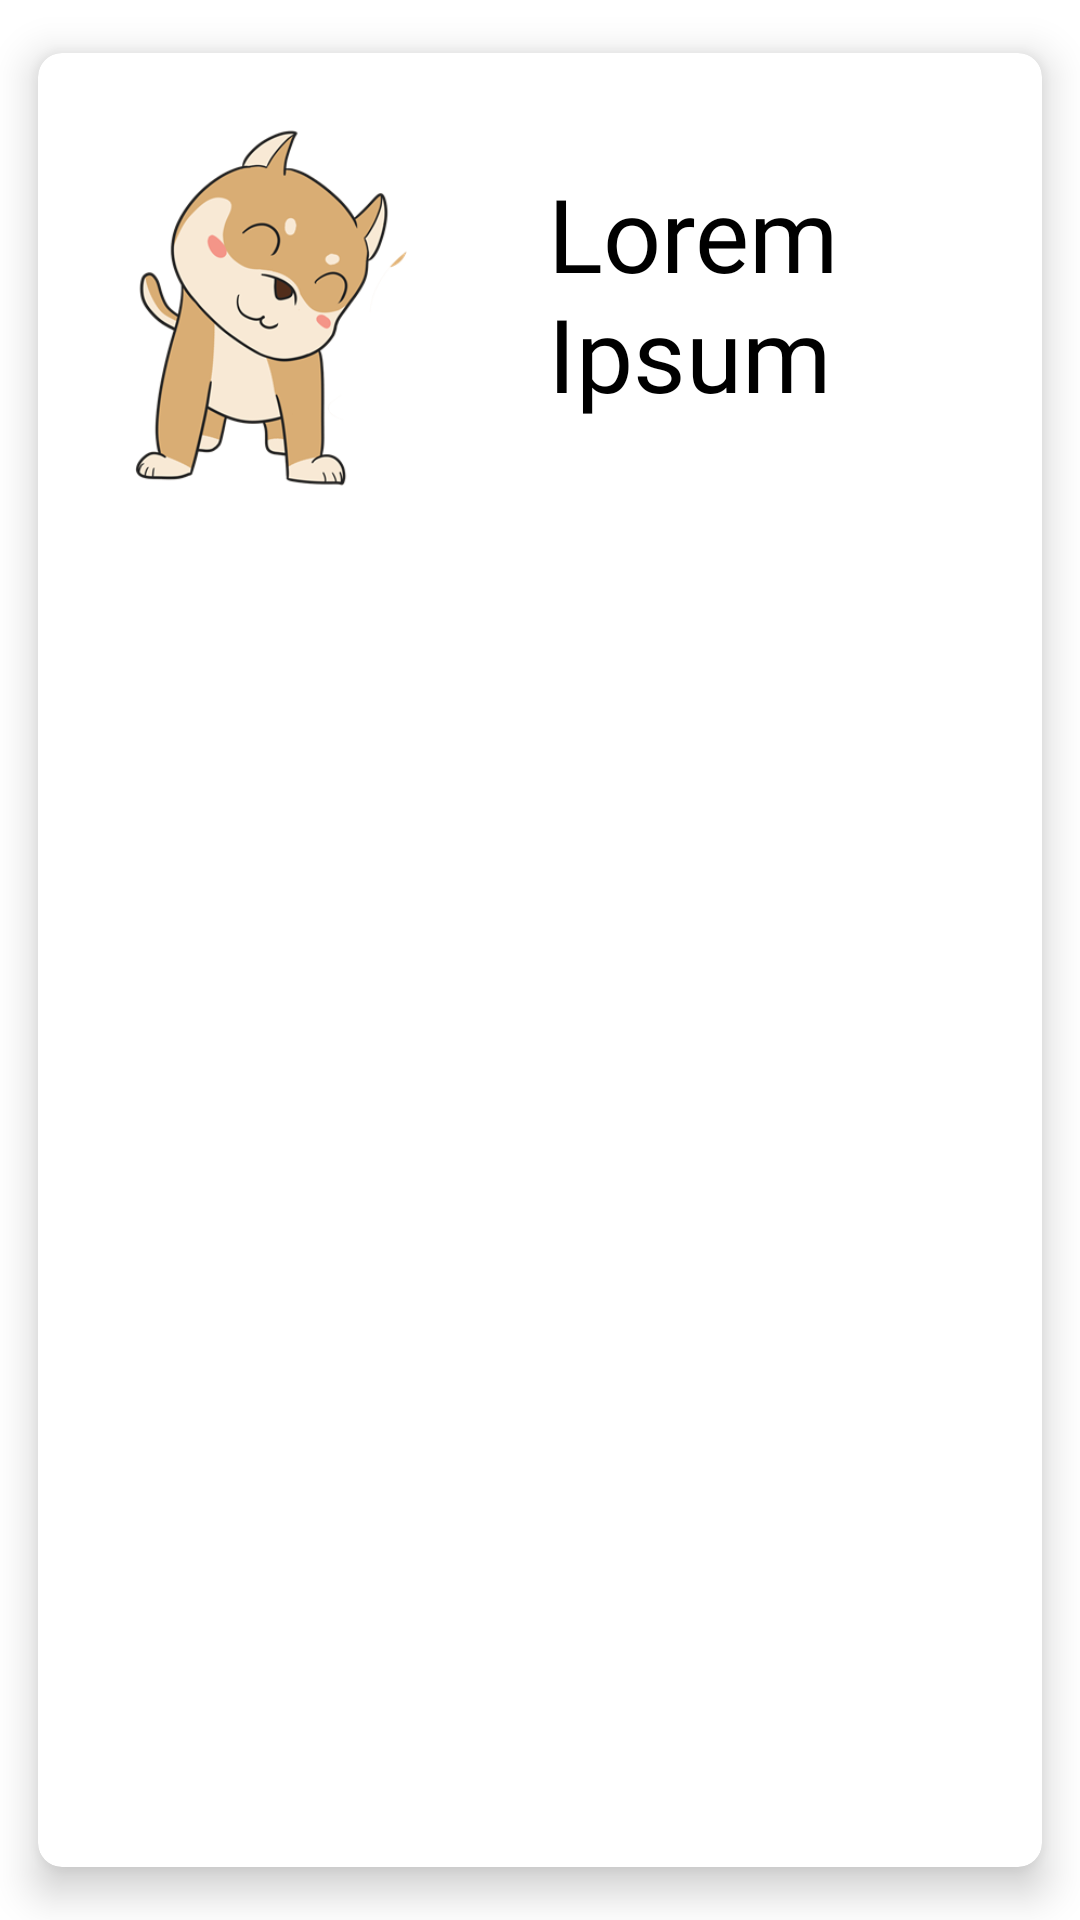

Produce the Android XML layout that renders to this screen, including the resource entries it uses.
<!-- AndroidManifest.xml: application theme Theme.Blue -->
<!-- res/layout/fragment_animal_list_item.xml -->
<?xml version="1.0" encoding="utf-8"?>
<androidx.cardview.widget.CardView
    android:id="@+id/cv_animal"
    xmlns:android="http://schemas.android.com/apk/res/android"
    xmlns:app="http://schemas.android.com/apk/res-auto"
    android:layout_width="match_parent"
    android:layout_height="wrap_content"
    android:layout_margin="5dp"
    app:cardCornerRadius="8dp"
    app:cardElevation="8dp"
    app:cardMaxElevation="10dp"
    app:cardPreventCornerOverlap="true"
    app:cardUseCompatPadding="true">

    <RelativeLayout
        android:layout_width="match_parent"

        android:layout_height="wrap_content">

        
        

        
        
        <TextView
            android:id="@+id/lbl_search"
            android:layout_width="wrap_content"
            android:layout_height="140dp"
            android:layout_marginStart="10dp"
            android:layout_marginEnd="10dp"
            android:gravity="center_vertical"
            android:layout_marginTop="10dp"
            android:layout_toEndOf="@id/img_search"
            android:drawablePadding="2dp"
            android:fontFamily="@font/roboto_bold"
            android:text="Lorem Ipsum"
            android:textAppearance="@style/TextAppearance.AppCompat.Display1"
            android:textColor="@color/black" />

        <ImageView
            android:id="@+id/img_search"
            android:layout_width="140dp"
            android:layout_height="150dp"
            android:layout_marginStart="10dp"
            android:layout_marginTop="10dp"
            android:layout_marginEnd="10dp"
            android:layout_marginBottom="10dp"
            android:contentDescription="@string/app_name"
            android:padding="5dp"
            android:src="@drawable/mini_dog" />

    </RelativeLayout>
</androidx.cardview.widget.CardView>
<!-- resources referenced by this layout -->
<resources>
  <color name="black">#FF000000</color>
  <!-- drawable mini_dog: png bitmap (drawable, 42545 bytes) -->
  <string name="app_name">baksombi</string>
  <style name="Theme.Blue" parent="Theme.MaterialComponents.DayNight.NoActionBar">
          
          <item name="colorPrimary">@color/blue</item>
          <item name="colorPrimaryVariant">@color/purple_700</item>
          <item name="colorOnPrimary">@color/white</item>
          
          <item name="colorSecondary">@color/blue_200</item>
          <item name="colorSecondaryVariant">@color/teal_700</item>
          <item name="colorOnSecondary">@color/black</item>
          <item name="gradientColor">@drawable/gradient_theme_blue</item>
          
          <item name="android:statusBarColor" tools:targetApi="l">?attr/colorPrimaryVariant</item>
          
      </style>
  <color name="blue">#FF5A46DE</color>
  <color name="purple_700">#FF3700B3</color>
  <color name="white">#FFFFFFFF</color>
  <color name="blue_200">#FF3F9FE1</color>
  <color name="teal_700">#FF018786</color>
  <!-- drawable gradient_theme_blue (drawable) -->
  <shape
      xmlns:android="http://schemas.android.com/apk/res/android"
      android:shape="rectangle">
  
      <gradient
          android:type="linear"
          android:startColor="#5A46DE"
          android:endColor="#3F9FE1"
          android:angle="0"
          />
  
  </shape>
</resources>
